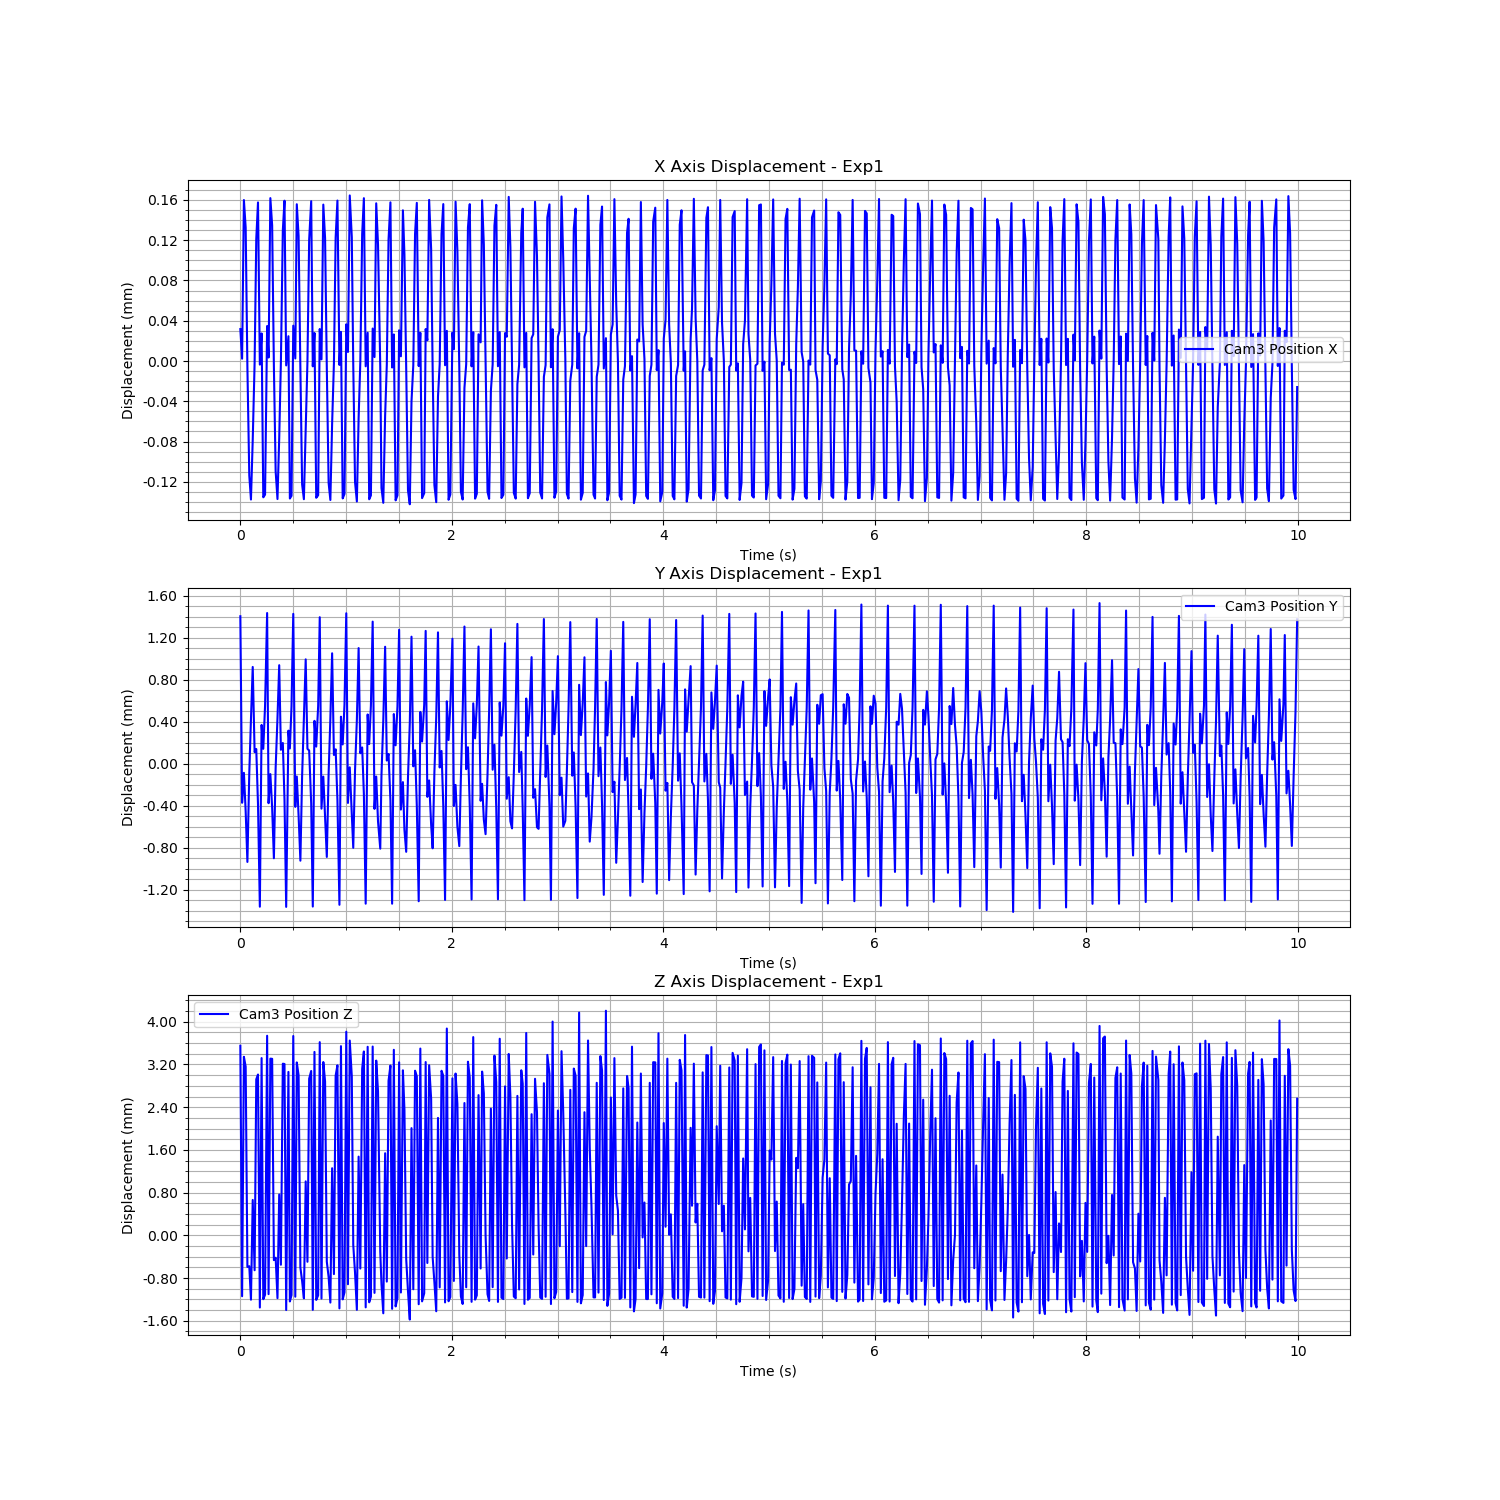

Data behind this chart, as committed beside it:
Time (s), Cam3 Fiducial ID, Cam3 Position X, Cam3 Position Y, Cam3 Position Z, Cam3 Rotation X, Cam3 Rotation Y, Cam3 Rotation Z, Cam3 Rotation W
1726271751, 0, 3.1708546713427604e-05, 0.001403, 0.003551, 0.02356, 0.001078, -0.00184, 0.9997
1726271751, 0, 2.303344272437637e-06, -0.0003728, -0.001141, 0.05455, 0.006616, -0.002421, 0.9985
1726271751, 0, 0.0001599, -8.760887439264482e-05, 0.003344, 0.02542, 0.004663, -0.001584, 0.9997
1726271751, 0, 0.0001326, -0.0004543, 0.00316, -0.009022, 0.003212, -0.002253, 1
1726271751, 0, -6.048037104006683e-06, -0.000936, -0.0005926, 0.01958, -0.0007108, -0.0006699, 0.9998
1726271751, 0, -0.0001137, -8.930556215900327e-05, -0.0005787, 0.02576, 0.002737, -0.002222, 0.9997
1726271751, 0, -0.0001376, 0.0004209, -0.001206, 0.005766, 0.005854, -0.00171, 1
1726271751, 0, -7.858506372238779e-05, 0.0009203, 0.000662, 0.009498, 0.009496, -0.003197, 0.9999
1726271751, 0, -1.7265615710320362e-06, 0.0001094, -0.0006544, 0.04681, 0.005512, -0.001609, 0.9989
1726271751, 0, 0.0001212, 0.0001392, 0.002922, 0.04212, 0.01129, -0.003813, 0.999
1726271751, 0, 0.0001575, -0.0003888, 0.003013, 0.01095, -0.001755, -0.001078, 0.9999
1726271751, 0, -3.544827748029419e-06, -0.001362, -0.001353, 0.009867, 0.001745, -0.001675, 0.9999
1726271751, 0, 2.7383218835944064e-05, 0.0003683, 0.00332, 0.01621, 0.003646, -0.001042, 0.9999
1726271751, 0, -0.0001354, 0.0001411, -0.001197, 0.02071, 0.0033, -0.001878, 0.9998
1726271751, 0, -0.0001327, 0.0005498, -0.001112, 0.003164, 0.007123, -0.00179, 1
1726271751, 0, 3.4748811714497985e-05, 0.001434, 0.003739, 0.02444, 0.00419, -0.001804, 0.9997
1726271751, 0, 3.470432095149371e-06, -0.0003767, -0.001102, 0.05414, 0.005291, -0.002498, 0.9985
1726271751, 0, 0.0001618, -9.989510950764868e-05, 0.00331, 0.02628, 0.001883, -0.001483, 0.9997
1726271751, 0, 0.0001346, -0.000421, 0.003306, -0.00974, 0.002132, -0.002061, 0.9999
1726271751, 0, -5.652581946170617e-06, -0.0009009, -0.0004653, 0.01897, -0.002749, -0.0004762, 0.9998
1726271751, 0, -0.0001097, -3.6926823850022645e-05, -0.0004203, 0.02426, 0.003146, -0.002266, 0.9997
1726271751, 0, -0.0001371, 0.0004324, -0.001178, 0.004957, 0.006674, -0.001724, 1
1726271751, 0, -7.660714800939877e-05, 0.0009371, 0.0007645, 0.0101, 0.01274, -0.003307, 0.9999
1726271751, 0, -5.518366971841087e-07, 0.0001318, -0.0005516, 0.04678, 0.005728, -0.001563, 0.9989
1726271751, 0, 0.0001297, 0.0001962, 0.003215, 0.04238, 0.01196, -0.003656, 0.999
1726271751, 0, 0.0001592, -0.0003438, 0.003209, 0.01043, -0.001414, -0.001181, 0.9999
1726271751, 0, -4.378573522993388e-06, -0.001364, -0.0014, 0.009221, 0.0005204, -0.001619, 1
1726271751, 0, 2.4615447129837357e-05, 0.0003141, 0.003061, 0.01706, 0.002967, -0.0009497, 0.9998
1726271751, 0, -0.0001366, 0.0001443, -0.001239, 0.01851, 0.002162, -0.001833, 0.9998
1726271751, 0, -0.0001338, 0.0005479, -0.00112, 0.003399, 0.007343, -0.001776, 1
1726271751, 0, 3.5110130409095795e-05, 0.001426, 0.003734, 0.02522, 0.004596, -0.00174, 0.9997
1726271751, 0, 2.5313498910324465e-06, -0.0004117, -0.00115, 0.05352, 0.004668, -0.00248, 0.9986
1726271751, 0, 0.0001557, -0.0001226, 0.003239, 0.02761, 0.002075, -0.001882, 0.9996
1726271751, 0, 0.0001241, -0.0004951, 0.002997, -0.008821, 0.004747, -0.00244, 0.9999
1726271751, 0, -7.420384574911492e-06, -0.0009241, -0.0006036, 0.0185, -0.003631, -0.0005498, 0.9998
1726271751, 0, -0.0001226, -0.0001168, -0.0008585, 0.02455, 0.003817, -0.002083, 0.9997
1726271751, 0, -0.0001373, 0.000438, -0.00118, 0.005167, 0.006987, -0.001773, 1
1726271751, 0, -6.938900830603844e-05, 0.0009927, 0.00101, 0.01042, 0.01434, -0.003381, 0.9998
1726271751, 0, -6.363988944122516e-07, 0.000141, -0.0004957, 0.04723, 0.005413, -0.001504, 0.9989
1726271751, 0, 0.0001204, 0.0001246, 0.002934, 0.04355, 0.01154, -0.003837, 0.999
1726271751, 0, 0.0001588, -0.0003772, 0.003078, 0.01091, -0.001824, -0.001078, 0.9999
1726271752, 0, -5.282610925874439e-06, -0.001361, -0.001396, 0.00919, 0.0002417, -0.001589, 1
1726271752, 0, 2.783966403862466e-05, 0.0004072, 0.003436, 0.01667, 0.002585, -0.001234, 0.9999
1726271752, 0, -0.0001359, 0.0001622, -0.001211, 0.01657, 0.003067, -0.00182, 0.9999
1726271752, 0, -0.0001333, 0.0005499, -0.001124, 0.003572, 0.006346, -0.0018, 1
1726271752, 0, 3.176921725789972e-05, 0.001394, 0.003619, 0.02672, 0.003085, -0.001908, 0.9996
1726271752, 0, 1.6642698902202668e-06, -0.0004288, -0.001185, 0.05419, 0.00488, -0.002457, 0.9985
1726271752, 0, 0.0001554, -0.0001237, 0.003246, 0.02778, 0.001801, -0.001949, 0.9996
1726271752, 0, 0.0001221, -0.0005148, 0.002882, -0.009151, 0.002538, -0.002337, 1
1726271752, 0, -7.433943470164611e-06, -0.0008884, -0.0004955, 0.01661, -0.005315, -0.000314, 0.9998
1726271752, 0, -0.0001211, -9.176922904334846e-05, -0.000781, 0.02408, 0.005352, -0.002065, 0.9997
1726271752, 0, -0.000138, 0.000431, -0.00126, 0.005294, 0.002608, -0.001772, 1
1726271752, 0, -6.240486843853599e-05, 0.00105, 0.001257, 0.00986, 0.01462, -0.003563, 0.9998
1726271752, 0, -2.0171377105330077e-06, 8.262948278297757e-05, -0.0007266, 0.04828, 0.005276, -0.001763, 0.9988
1726271752, 0, 0.0001226, 0.000136, 0.002992, 0.04375, 0.01125, -0.003814, 0.999
1726271752, 0, 0.0001594, -0.0003486, 0.003184, 0.00987, -0.00199, -0.001125, 0.9999
1726271752, 0, -3.88693866716703e-06, -0.001344, -0.001369, 0.0074, 0.0001499, -0.00156, 1
1726271752, 0, 2.8910400470598726e-05, 0.0004466, 0.003544, 0.01635, 0.0009302, -0.001273, 0.9999
1726271752, 0, -0.0001365, 0.0001825, -0.001199, 0.01344, 0.002662, -0.001762, 0.9999
1726271752, 0, -0.000132, 0.0005642, -0.001068, 0.003616, 0.006407, -0.00181, 1
... 540 more rows
